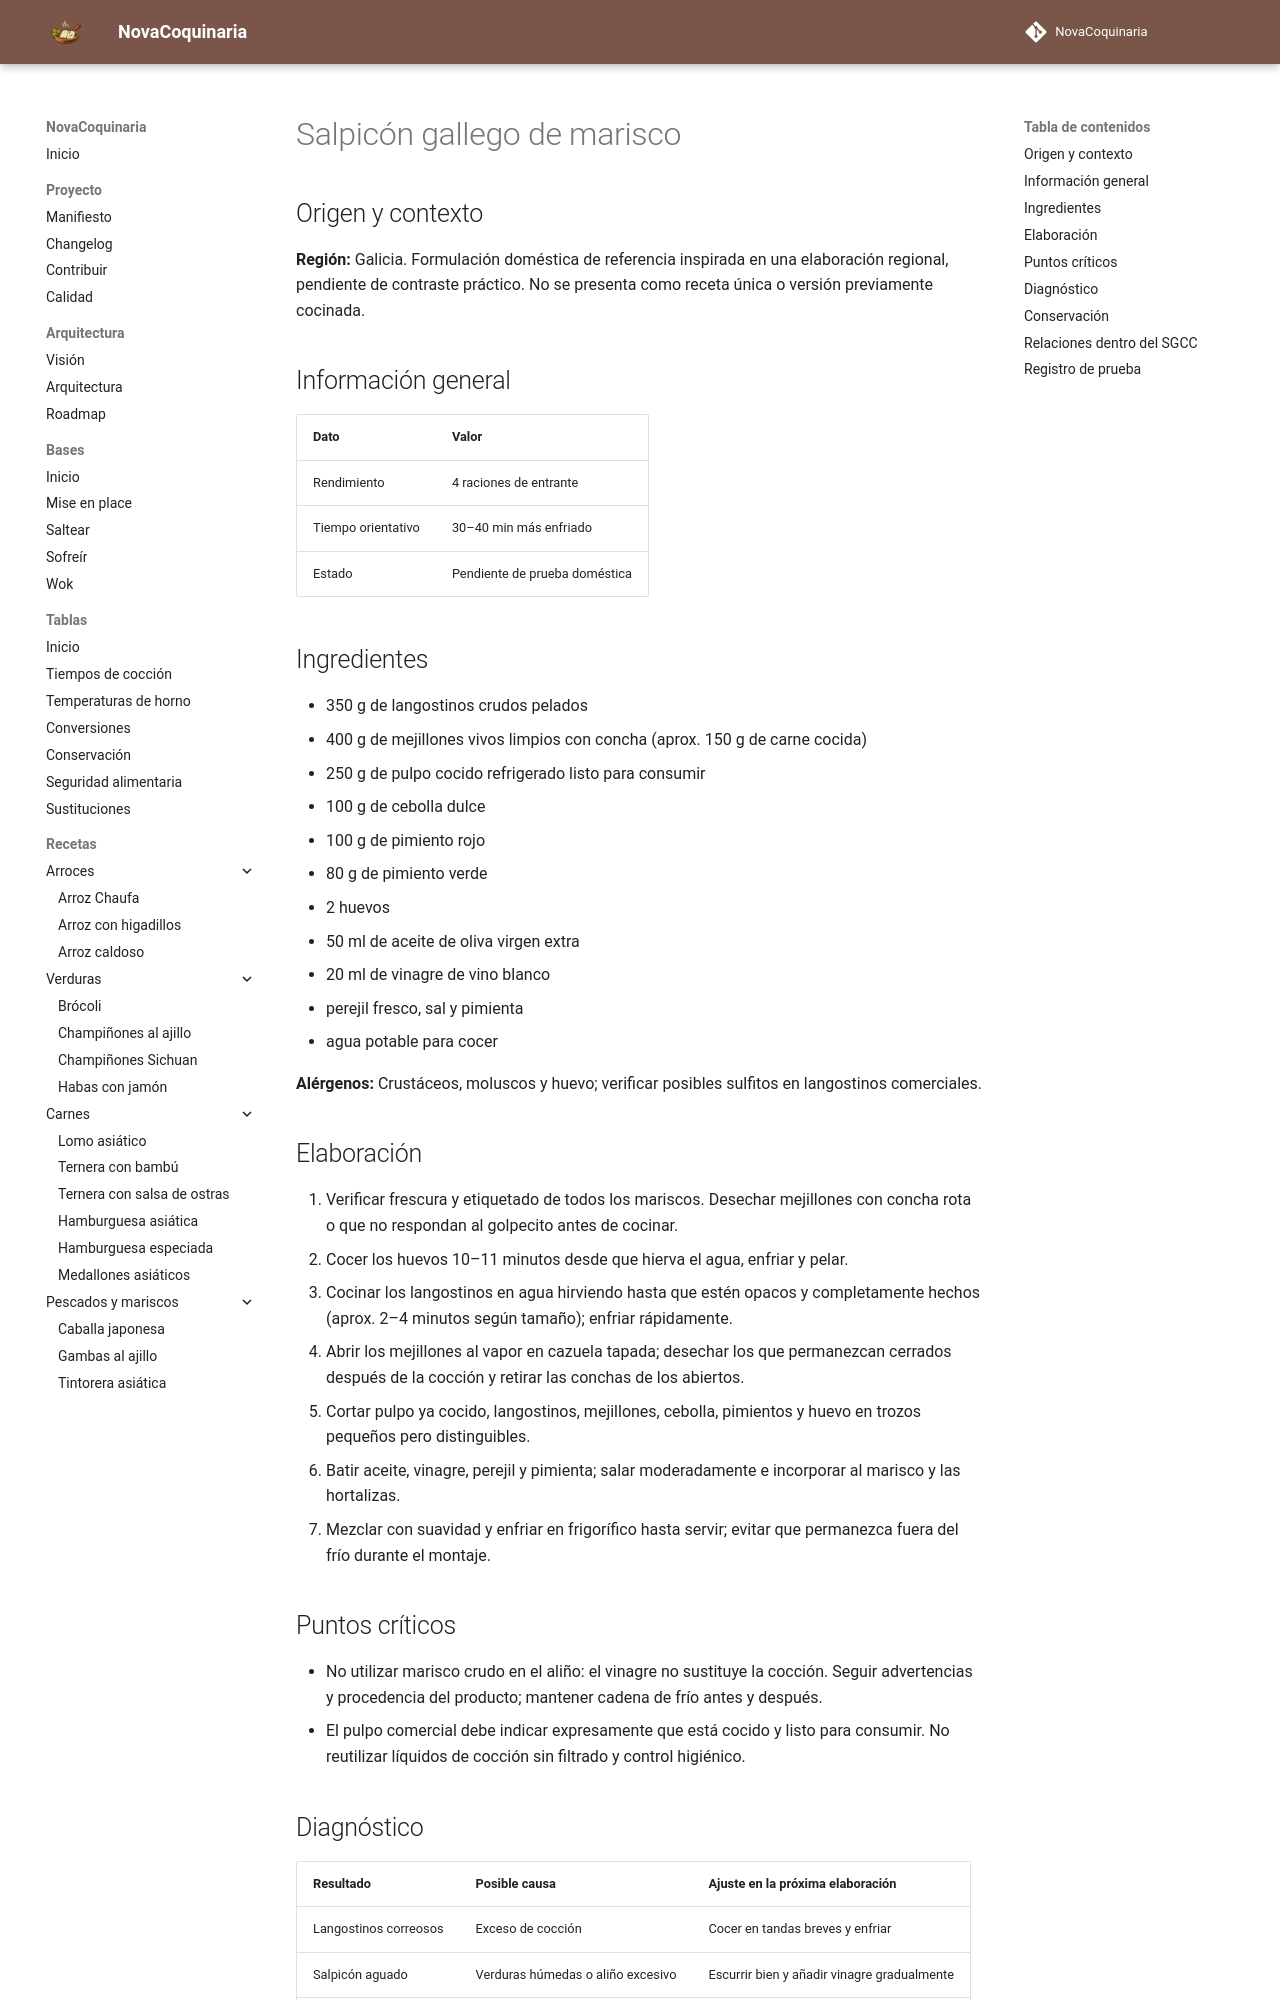

repository: fran-eliot/NovaCoquinaria · page: 06_Pescados_y_Mariscos/salpicon_gallego_de_marisco.html · generator: mkdocs

---
id: REC-528
tipo: receta
titulo: Salpicón gallego de marisco
categoria: Pescados y Mariscos
estado: borrador
version: 1.0.0
ultima_revision: 2026-11-15
etiquetas:
  - cocina-espanola
  - tradicional
  - receta-propuesta
  - pendiente-de-prueba
---

# Salpicón gallego de marisco

## Origen y contexto

**Región:** Galicia. Formulación doméstica de referencia inspirada en una elaboración regional, pendiente de contraste práctico. No se presenta como receta única o versión previamente cocinada.

## Información general

| Dato | Valor |
|---|---|
| Rendimiento | 4 raciones de entrante |
| Tiempo orientativo | 30–40 min más enfriado |
| Estado | Pendiente de prueba doméstica |

## Ingredientes

- 350 g de langostinos crudos pelados
- 400 g de mejillones vivos limpios con concha (aprox. 150 g de carne cocida)
- 250 g de pulpo cocido refrigerado listo para consumir
- 100 g de cebolla dulce
- 100 g de pimiento rojo
- 80 g de pimiento verde
- 2 huevos
- 50 ml de aceite de oliva virgen extra
- 20 ml de vinagre de vino blanco
- perejil fresco, sal y pimienta
- agua potable para cocer

**Alérgenos:** Crustáceos, moluscos y huevo; verificar posibles sulfitos en langostinos comerciales.

## Elaboración

1. Verificar frescura y etiquetado de todos los mariscos. Desechar mejillones con concha rota o que no respondan al golpecito antes de cocinar.
2. Cocer los huevos 10–11 minutos desde que hierva el agua, enfriar y pelar.
3. Cocinar los langostinos en agua hirviendo hasta que estén opacos y completamente hechos (aprox. 2–4 minutos según tamaño); enfriar rápidamente.
4. Abrir los mejillones al vapor en cazuela tapada; desechar los que permanezcan cerrados después de la cocción y retirar las conchas de los abiertos.
5. Cortar pulpo ya cocido, langostinos, mejillones, cebolla, pimientos y huevo en trozos pequeños pero distinguibles.
6. Batir aceite, vinagre, perejil y pimienta; salar moderadamente e incorporar al marisco y las hortalizas.
7. Mezclar con suavidad y enfriar en frigorífico hasta servir; evitar que permanezca fuera del frío durante el montaje.

## Puntos críticos

- No utilizar marisco crudo en el aliño: el vinagre no sustituye la cocción. Seguir advertencias y procedencia del producto; mantener cadena de frío antes y después.
- El pulpo comercial debe indicar expresamente que está cocido y listo para consumir. No reutilizar líquidos de cocción sin filtrado y control higiénico.
